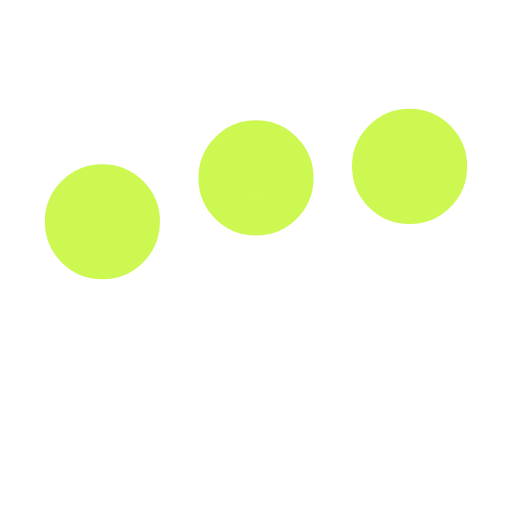
t = 0.00 s
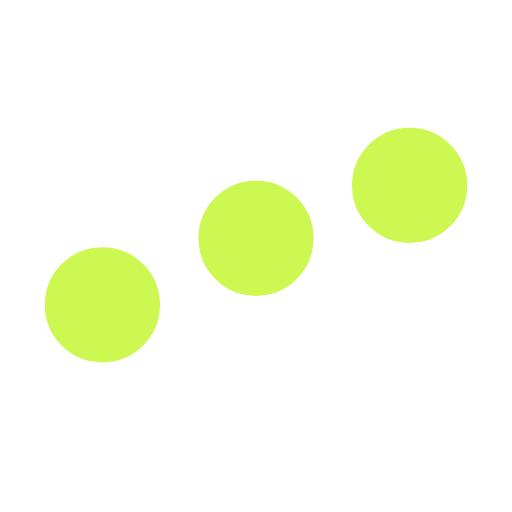
t = 0.25 s
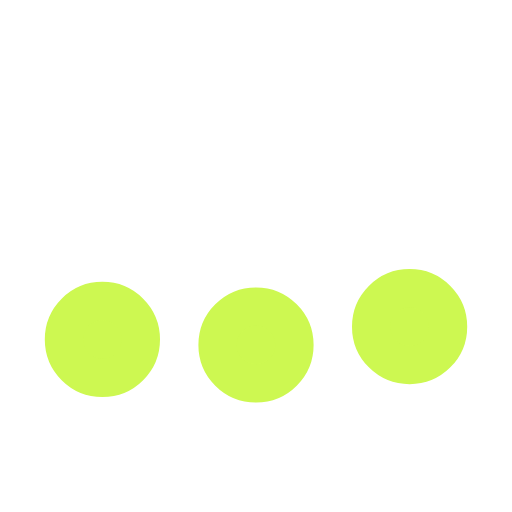
t = 0.75 s
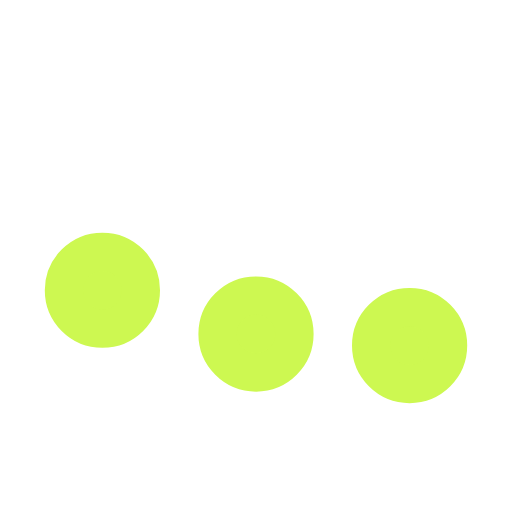
t = 1.00 s
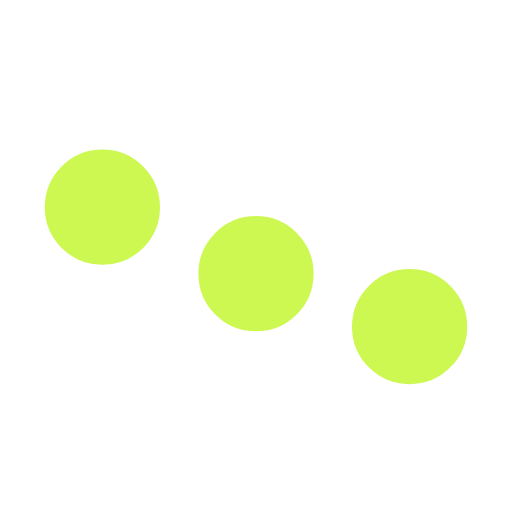
t = 1.25 s
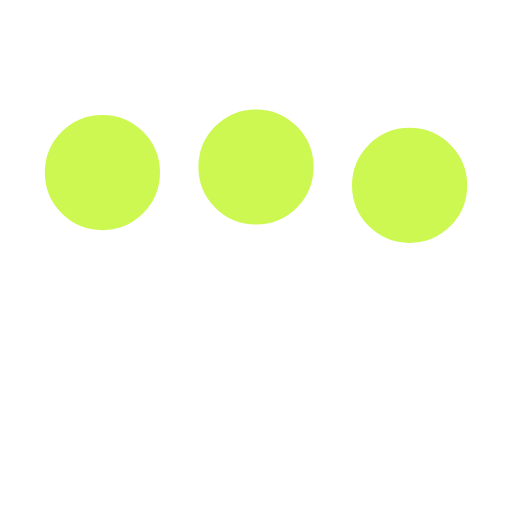
t = 1.75 s

The animated SVG that drew these frames (rendered in a browser with its animation timeline set to each time). Animation: 3 SMIL elements (animate=3); one cycle of 2.00 s, repeats indefinitely.

<svg
    
    xmlns="http://www.w3.org/2000/svg"
    viewBox="0 0 200 200"
>
    <circle
    fill="#CDF851"
    stroke="#CDF851"
    stroke-width="15"
    r="15"
    cx="40"
    cy="65"
    >
    <animate
        attributeName="cy"
        calcMode="spline"
        dur="2"
        values="65;135;65;"
        keySplines=".5 0 .5 1;.5 0 .5 1"
        repeatCount="indefinite"
        begin="-.4"
    ></animate>
    </circle>
    <circle
    fill="#CDF851"
    stroke="#CDF851"
    stroke-width="15"
    r="15"
    cx="100"
    cy="65"
    >
    <animate
        attributeName="cy"
        calcMode="spline"
        dur="2"
        values="65;135;65;"
        keySplines=".5 0 .5 1;.5 0 .5 1"
        repeatCount="indefinite"
        begin="-.2"
    ></animate>
    </circle>
    <circle
    fill="#CDF851"
    stroke="#CDF851"
    stroke-width="15"
    r="15"
    cx="160"
    cy="65"
    >
    <animate
        attributeName="cy"
        calcMode="spline"
        dur="2"
        values="65;135;65;"
        keySplines=".5 0 .5 1;.5 0 .5 1"
        repeatCount="indefinite"
        begin="0"
    ></animate>
    </circle>
</svg>
